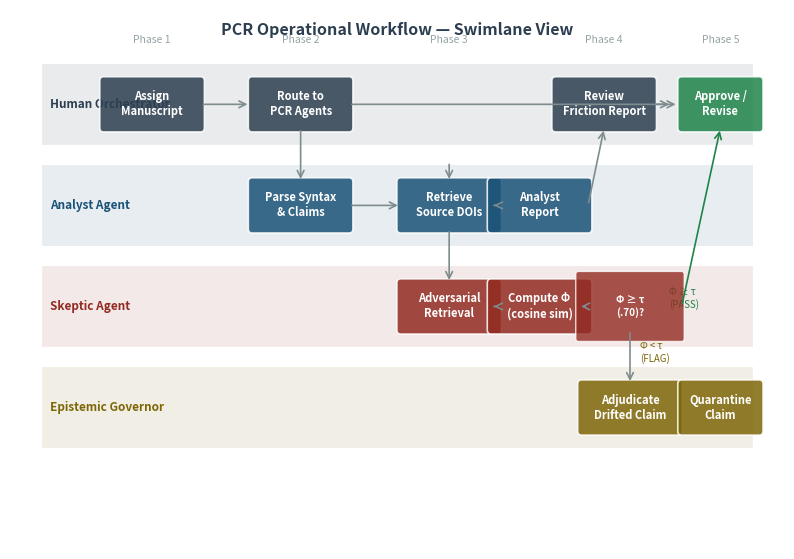

Write the Python code that produced this figure. (Note: this script raises an exception after producing the figure.)
"""
Figure 4 — PCR Operational Swimlane Workflow
Four-swimlane diagram: Human Orchestrator, Analyst Agent, Skeptic Agent,
Epistemic Governor. Shows operational sequence and decision points.
Output: figure4_pcr_workflow.tiff — 600 dpi, LZW.
"""

from pathlib import Path
import matplotlib
matplotlib.use('Agg')
import matplotlib.pyplot as plt
import matplotlib.patches as mpatches

fig, ax = plt.subplots(figsize=(10.0, 7.0))
fig.patch.set_facecolor('white')
ax.set_facecolor('white')
ax.set_xlim(0, 12)
ax.set_ylim(0, 8)
ax.axis('off')

C_ORCH     = '#2c3e50'
C_ANALYST  = '#1a5276'
C_SKEPTIC  = '#922b21'
C_GOVERNOR = '#7d6608'
C_DECISION = '#1e8449'
C_ARROW    = '#7f8c8d'

LANES = [
    (6.0, 7.2, C_ORCH,     'Human Orchestrator'),
    (4.5, 5.7, C_ANALYST,  'Analyst Agent'),
    (3.0, 4.2, C_SKEPTIC,  'Skeptic Agent'),
    (1.5, 2.7, C_GOVERNOR, 'Epistemic Governor'),
]

for y_bot, y_top, color, label in LANES:
    rect = mpatches.FancyBboxPatch((0.5, y_bot), 11.0, y_top - y_bot,
                                    boxstyle="square,pad=0",
                                    facecolor=color, edgecolor='white',
                                    linewidth=1.5, alpha=0.10, zorder=1)
    ax.add_patch(rect)
    ax.text(0.62, (y_bot + y_top) / 2, label, ha='left', va='center',
            fontsize=8.5, color=color, fontweight='bold', rotation=0, zorder=3)

def box(ax, x, y, w, h, text, color, fontsize=8.0):
    b = mpatches.FancyBboxPatch((x - w/2, y - h/2), w, h,
                                 boxstyle="round,pad=0.06",
                                 facecolor=color, edgecolor='white',
                                 linewidth=1.2, alpha=0.85, zorder=4)
    ax.add_patch(b)
    ax.text(x, y, text, ha='center', va='center',
            fontsize=fontsize, color='white', fontweight='semibold', zorder=5)

def diamond(ax, x, y, size, text, color):
    d = mpatches.FancyBboxPatch((x - size, y - size*0.6), size*2, size*1.2,
                                 boxstyle="round,pad=0.04",
                                 facecolor=color, edgecolor='white',
                                 linewidth=1.0, alpha=0.80, zorder=4)
    ax.add_patch(d)
    ax.text(x, y, text, ha='center', va='center',
            fontsize=7.2, color='white', fontweight='bold', zorder=5)

def arr(ax, x1, y1, x2, y2, label='', color=C_ARROW):
    ax.annotate('', xy=(x2, y2), xytext=(x1, y1),
                arrowprops=dict(arrowstyle='->', color=color, lw=1.2, mutation_scale=12), zorder=6)
    if label:
        mx, my = (x1+x2)/2, (y1+y2)/2
        ax.text(mx+0.08, my, label, fontsize=7.0, color=color, va='center')

# Phase labels
for px, label in [(2.2,'Phase 1'), (4.5,'Phase 2'), (6.8,'Phase 3'), (9.2,'Phase 4'), (11.0,'Phase 5')]:
    ax.text(px, 7.55, label, ha='center', va='center', fontsize=7.5,
            color='#95a5a6', fontstyle='italic')

# Orchestrator lane
box(ax, 2.2, 6.6, 1.5, 0.70, 'Assign\nManuscript', C_ORCH)
box(ax, 4.5, 6.6, 1.5, 0.70, 'Route to\nPCR Agents', C_ORCH)
box(ax, 9.2, 6.6, 1.5, 0.70, 'Review\nFriction Report', C_ORCH)
box(ax, 11.0, 6.6, 1.2, 0.70, 'Approve /\nRevise', C_DECISION)

# Analyst lane
box(ax, 4.5, 5.1, 1.5, 0.70, 'Parse Syntax\n& Claims', C_ANALYST)
box(ax, 6.8, 5.1, 1.5, 0.70, 'Retrieve\nSource DOIs', C_ANALYST)
box(ax, 8.2, 5.1, 1.5, 0.70, 'Analyst\nReport', C_ANALYST)

# Skeptic lane
box(ax, 6.8, 3.6, 1.5, 0.70, 'Adversarial\nRetrieval', C_SKEPTIC)
box(ax, 8.2, 3.6, 1.5, 0.70, 'Compute Φ\n(cosine sim)', C_SKEPTIC)
diamond(ax, 9.6, 3.6, 0.80, 'Φ ≥ τ\n(.70)?', C_SKEPTIC)

# Governor lane
box(ax, 9.6, 2.1, 1.5, 0.70, 'Adjudicate\nDrifted Claim', C_GOVERNOR)
box(ax, 11.0, 2.1, 1.2, 0.70, 'Quarantine\nClaim', C_GOVERNOR)

# Arrows
arr(ax, 2.95, 6.6, 3.72, 6.6)
arr(ax, 5.25, 6.6, 10.25, 6.6)
arr(ax, 9.95, 6.6, 10.35, 6.6)
arr(ax, 4.5, 6.25, 4.5, 5.45)
arr(ax, 5.25, 5.1, 6.05, 5.1)
arr(ax, 7.55, 5.1, 7.45, 5.1)
arr(ax, 8.95, 5.1, 9.2, 6.25)
arr(ax, 6.8, 5.75, 6.8, 5.45)   # orch to analyst
arr(ax, 6.8, 4.75, 6.8, 3.95)
arr(ax, 7.55, 3.6, 7.45, 3.6)
arr(ax, 8.95, 3.6, 8.8, 3.6)
arr(ax, 9.6, 3.25, 9.6, 2.45)   # fail path
arr(ax, 10.35, 2.1, 10.35, 2.1)
arr(ax, 10.4, 2.1, 10.4, 2.1)

ax.text(9.75, 2.92, 'Φ < τ\n(FLAG)', fontsize=7.0, color=C_GOVERNOR, va='center')
ax.text(10.2, 3.72, 'Φ ≥ τ\n(PASS)', fontsize=7.0, color=C_DECISION, va='center')
arr(ax, 10.4, 3.6, 11.0, 6.25, color=C_DECISION)

ax.text(6.0, 7.82, 'PCR Operational Workflow — Swimlane View',
        ha='center', va='top', fontsize=11.5, color='#2c3e50', fontweight='bold')

output_dir = Path(__file__).resolve().parent.parent / '_02_Figures_TIFF'
output_dir.mkdir(exist_ok=True)
output_path = output_dir / 'figure4_pcr_workflow.tiff'
fig.savefig(output_path, dpi=600, format='tiff', bbox_inches='tight',
            facecolor='white', pil_kwargs={'compression': 'tiff_lzw'})
plt.close(fig)
print(f"Saved: {output_path}")
